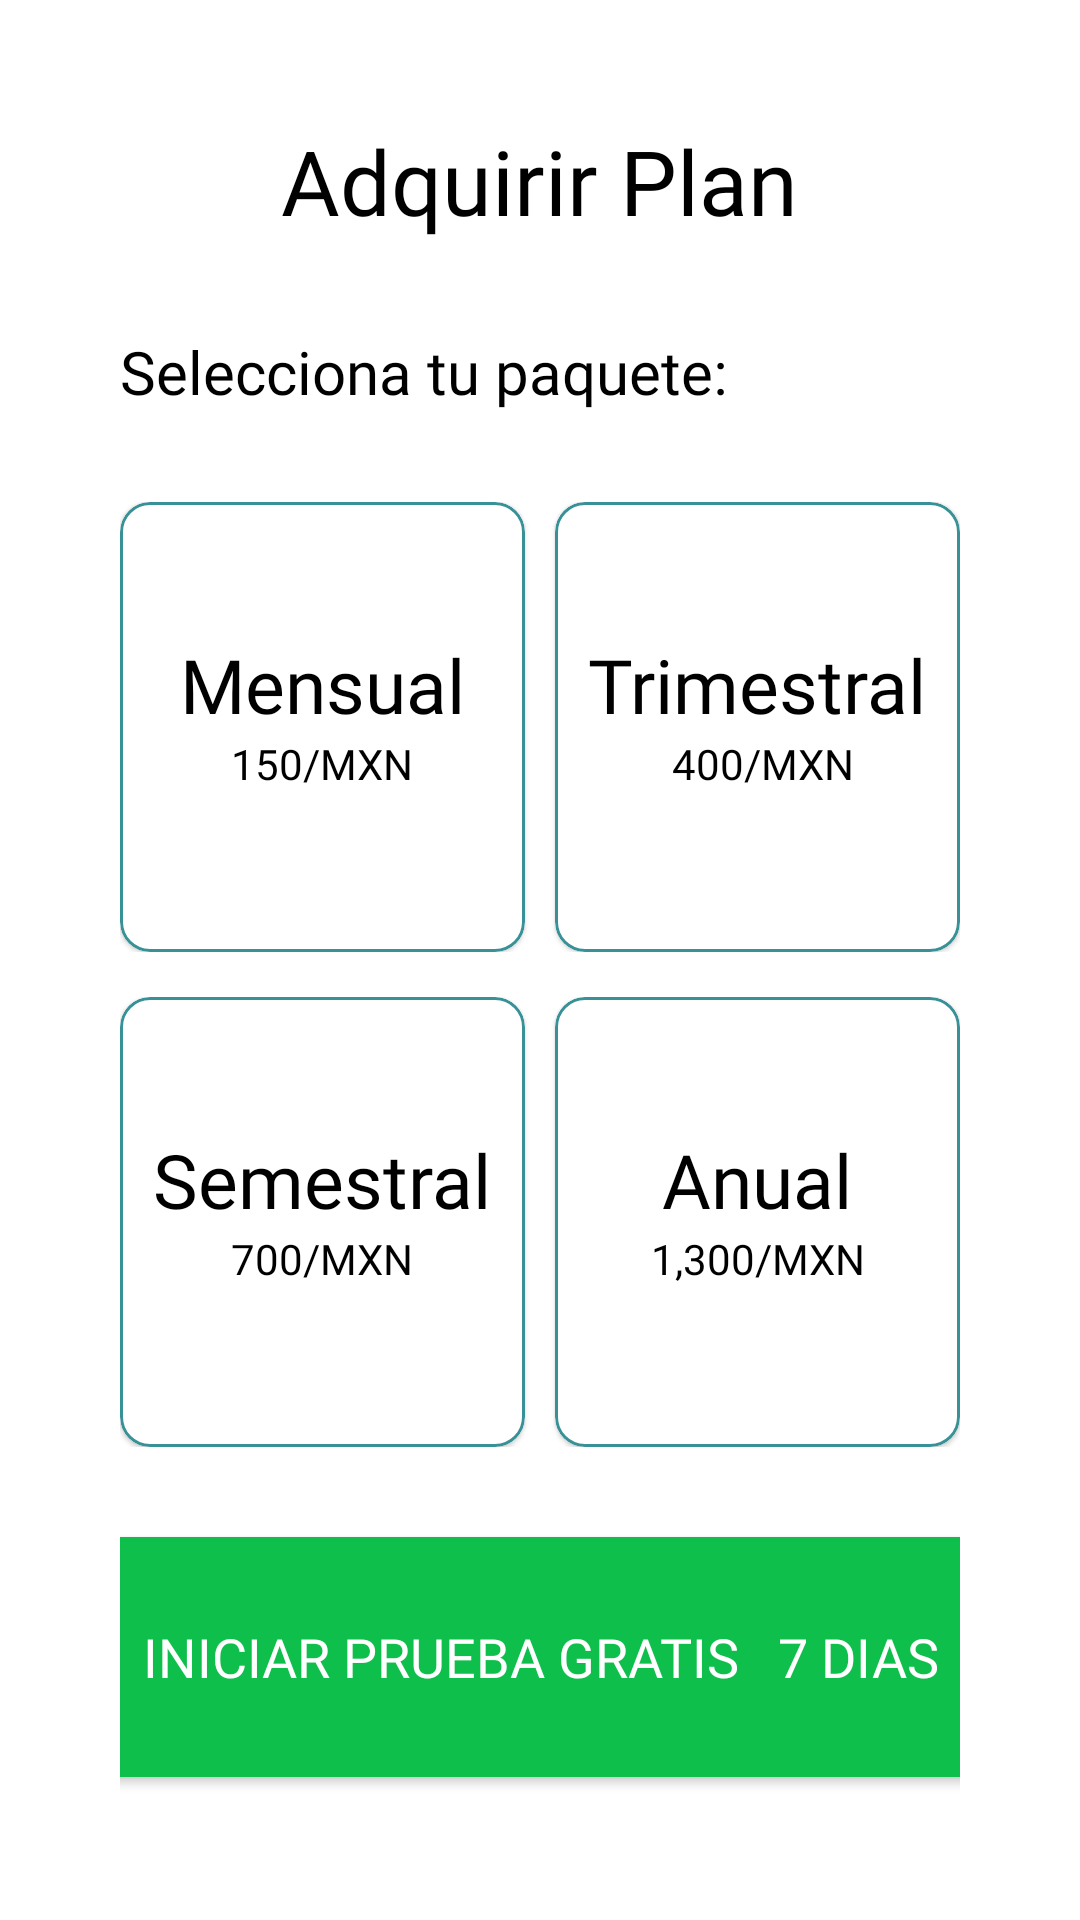

Here is an Android app screen rendered from its layout file. Give the layout XML and the strings, colors and styles it references.
<!-- AndroidManifest.xml: application theme Theme.BerserkerWeightlifting -->
<!-- res/layout/fragment_premium_screen.xml -->
<?xml version="1.0" encoding="utf-8"?>
<LinearLayout xmlns:android="http://schemas.android.com/apk/res/android"
    xmlns:app="http://schemas.android.com/apk/res-auto"
    xmlns:tools="http://schemas.android.com/tools"
    android:layout_width="match_parent"
    android:layout_height="match_parent"
    android:orientation="vertical"
    android:paddingStart="40dp"
    android:paddingEnd="40dp"
    android:paddingTop="40dp"
    tools:context=".ui.PremiumScreenFragment">

    <TextView
        android:layout_width="wrap_content"
        android:layout_height="wrap_content"
        android:fontFamily="@font/redrosemedium"
        android:textSize="30sp"
        android:textColor="@color/black"
        android:text="Adquirir Plan"
        android:layout_gravity="center"
        android:layout_marginBottom="30dp"
        />
    <TextView
        android:layout_width="wrap_content"
        android:layout_height="wrap_content"
        android:fontFamily="@font/redroselight"
        android:textSize="20sp"
        android:textColor="@color/black"
        android:text="Selecciona tu paquete:"
        android:layout_marginBottom="30dp"
        />


    
    <LinearLayout
        android:layout_width="match_parent"
        android:layout_height="wrap_content"
        android:weightSum="2">

        
        <com.google.android.material.card.MaterialCardView
            android:id="@+id/mensual"
            android:layout_width="160dp"
            android:layout_height="150dp"
            app:cardCornerRadius="10dp"
            android:layout_weight="1"
            android:layout_marginEnd="10dp"
            app:strokeColor="#379197"
            app:strokeWidth="1dp">
            <androidx.constraintlayout.widget.ConstraintLayout
                android:layout_width="match_parent"
                android:layout_height="match_parent">

                <TextView
                    android:id="@+id/txt_mensual"
                    android:layout_width="wrap_content"
                    android:layout_height="wrap_content"
                    android:layout_marginTop="44dp"
                    android:fontFamily="@font/redrosemedium"
                    android:text="Mensual"
                    android:textColor="@color/black"
                    android:textSize="25sp"
                    app:layout_constraintEnd_toEndOf="parent"
                    app:layout_constraintHorizontal_bias="0.497"
                    app:layout_constraintStart_toStartOf="parent"
                    app:layout_constraintTop_toTopOf="parent" />

                <TextView
                    android:layout_width="wrap_content"
                    android:layout_height="wrap_content"
                    android:layout_marginBottom="20dp"
                    android:fontFamily="@font/redrosemedium"
                    android:text="150/MXN"
                    android:textColor="@color/black"
                    app:layout_constraintBottom_toBottomOf="parent"
                    app:layout_constraintEnd_toEndOf="@+id/txt_mensual"
                    app:layout_constraintStart_toStartOf="@+id/txt_mensual"
                    app:layout_constraintTop_toBottomOf="@+id/txt_mensual"
                    app:layout_constraintVertical_bias="0.0" />

            </androidx.constraintlayout.widget.ConstraintLayout>
        </com.google.android.material.card.MaterialCardView>


        
        <com.google.android.material.card.MaterialCardView
            android:id="@+id/trimestral"
            android:layout_width="160dp"
            android:layout_height="150dp"
            app:cardCornerRadius="10dp"
            android:layout_weight="1"
            app:strokeColor="#379197"
            app:strokeWidth="1dp">
            <androidx.constraintlayout.widget.ConstraintLayout
                android:layout_width="match_parent"
                android:layout_height="match_parent">

                <TextView
                    android:id="@+id/txt_trimestral"
                    android:layout_width="wrap_content"
                    android:layout_height="wrap_content"
                    android:layout_marginTop="44dp"
                    android:fontFamily="@font/redrosemedium"
                    android:text="Trimestral"
                    android:textColor="@color/black"
                    android:textSize="25sp"
                    app:layout_constraintEnd_toEndOf="parent"
                    app:layout_constraintHorizontal_bias="0.497"
                    app:layout_constraintStart_toStartOf="parent"
                    app:layout_constraintTop_toTopOf="parent" />

                <TextView
                    android:layout_width="wrap_content"
                    android:layout_height="wrap_content"
                    android:layout_marginBottom="20dp"
                    android:fontFamily="@font/redrosemedium"
                    android:text="400/MXN"
                    android:textColor="@color/black"
                    app:layout_constraintBottom_toBottomOf="parent"
                    app:layout_constraintEnd_toEndOf="@+id/txt_trimestral"
                    app:layout_constraintHorizontal_bias="0.54"
                    app:layout_constraintStart_toStartOf="@+id/txt_trimestral"
                    app:layout_constraintTop_toBottomOf="@+id/txt_trimestral"
                    app:layout_constraintVertical_bias="0.0" />

            </androidx.constraintlayout.widget.ConstraintLayout>






        </com.google.android.material.card.MaterialCardView>
    </LinearLayout>

    
    <LinearLayout
        android:layout_width="match_parent"
        android:layout_height="wrap_content"
        android:layout_marginTop="15dp"
        android:weightSum="2">

        
        <com.google.android.material.card.MaterialCardView
            android:id="@+id/semestral"
            android:layout_width="160dp"
            android:layout_height="150dp"
            app:cardCornerRadius="10dp"
            android:layout_weight="1"
            android:layout_marginEnd="10dp"
            app:strokeColor="#379197"
            app:strokeWidth="1dp">
            <androidx.constraintlayout.widget.ConstraintLayout
                android:layout_width="match_parent"
                android:layout_height="match_parent">

                <TextView
                    android:id="@+id/txt_semestral"
                    android:layout_width="wrap_content"
                    android:layout_height="wrap_content"
                    android:layout_marginTop="44dp"
                    android:fontFamily="@font/redrosemedium"
                    android:text="Semestral"
                    android:textColor="@color/black"
                    android:textSize="25sp"
                    app:layout_constraintEnd_toEndOf="parent"
                    app:layout_constraintHorizontal_bias="0.497"
                    app:layout_constraintStart_toStartOf="parent"
                    app:layout_constraintTop_toTopOf="parent" />

                <TextView
                    android:layout_width="wrap_content"
                    android:layout_height="wrap_content"
                    android:layout_marginBottom="20dp"
                    android:fontFamily="@font/redrosemedium"
                    android:text="700/MXN"
                    android:textColor="@color/black"
                    app:layout_constraintBottom_toBottomOf="parent"
                    app:layout_constraintEnd_toEndOf="@+id/txt_semestral"
                    app:layout_constraintStart_toStartOf="@+id/txt_semestral"
                    app:layout_constraintTop_toBottomOf="@+id/txt_semestral"
                    app:layout_constraintVertical_bias="0.0" />

            </androidx.constraintlayout.widget.ConstraintLayout>
        </com.google.android.material.card.MaterialCardView>
        
        <com.google.android.material.card.MaterialCardView
            android:id="@+id/anual"
            android:layout_width="160dp"
            android:layout_height="150dp"
            app:cardCornerRadius="10dp"
            android:layout_weight="1"
            app:strokeColor="#379197"
            app:strokeWidth="1dp">
            <androidx.constraintlayout.widget.ConstraintLayout
                android:layout_width="match_parent"
                android:layout_height="match_parent">

                <TextView
                    android:id="@+id/txt_anual"
                    android:layout_width="wrap_content"
                    android:layout_height="wrap_content"
                    android:layout_marginTop="44dp"
                    android:fontFamily="@font/redrosemedium"
                    android:text="Anual"
                    android:textColor="@color/black"
                    android:textSize="25sp"
                    app:layout_constraintEnd_toEndOf="parent"
                    app:layout_constraintHorizontal_bias="0.497"
                    app:layout_constraintStart_toStartOf="parent"
                    app:layout_constraintTop_toTopOf="parent" />

                <TextView
                    android:layout_width="wrap_content"
                    android:layout_height="wrap_content"
                    android:layout_marginBottom="20dp"
                    android:fontFamily="@font/redrosemedium"
                    android:text="1,300/MXN"
                    android:textColor="@color/black"
                    app:layout_constraintBottom_toBottomOf="parent"
                    app:layout_constraintEnd_toEndOf="@+id/txt_anual"
                    app:layout_constraintHorizontal_bias="0.47"
                    app:layout_constraintStart_toStartOf="@+id/txt_anual"
                    app:layout_constraintTop_toBottomOf="@+id/txt_anual"
                    app:layout_constraintVertical_bias="0.0" />

            </androidx.constraintlayout.widget.ConstraintLayout>
        </com.google.android.material.card.MaterialCardView>
    </LinearLayout>

    <Button
        android:id="@+id/btn_prueba"
        android:layout_width="310dp"
        android:layout_height="80dp"
        android:layout_gravity="center"
        android:layout_marginTop="30dp"
        android:layout_marginBottom="30dp"
        android:background="#0FBF4B"
        android:fontFamily="@font/redrosemedium"
        android:text="Iniciar Prueba Gratis   7 dias"
        android:textColor="@color/white"
        android:textSize="18sp"
        tools:ignore="TextContrastCheck" />


</LinearLayout>
<!-- resources referenced by this layout -->
<resources>
  <color name="black">#FF000000</color>
  <color name="white">#FFFFFFFF</color>
  <style name="Theme.BerserkerWeightlifting" parent="Theme.MaterialComponents.DayNight.NoActionBar">
          
          <item name="colorPrimary">@color/green_800</item>
          <item name="colorPrimaryVariant">@color/green_900</item>
          <item name="colorOnPrimary">@color/green_700</item>
  
          
          <item name="colorSecondary">@color/green_600</item>
          <item name="colorSecondaryVariant">@color/green_500</item>
          <item name="colorOnSecondary">@color/black</item>
          
          <item name="android:statusBarColor" tools:targetApi="l">?attr/colorPrimaryVariant</item>
          
      </style>
  <color name="green_800">#00695C</color>
  <color name="green_900">#004D40</color>
  <color name="green_700">#00796B</color>
  <color name="green_600">#00897B</color>
  <color name="green_500">#009688</color>v
</resources>
